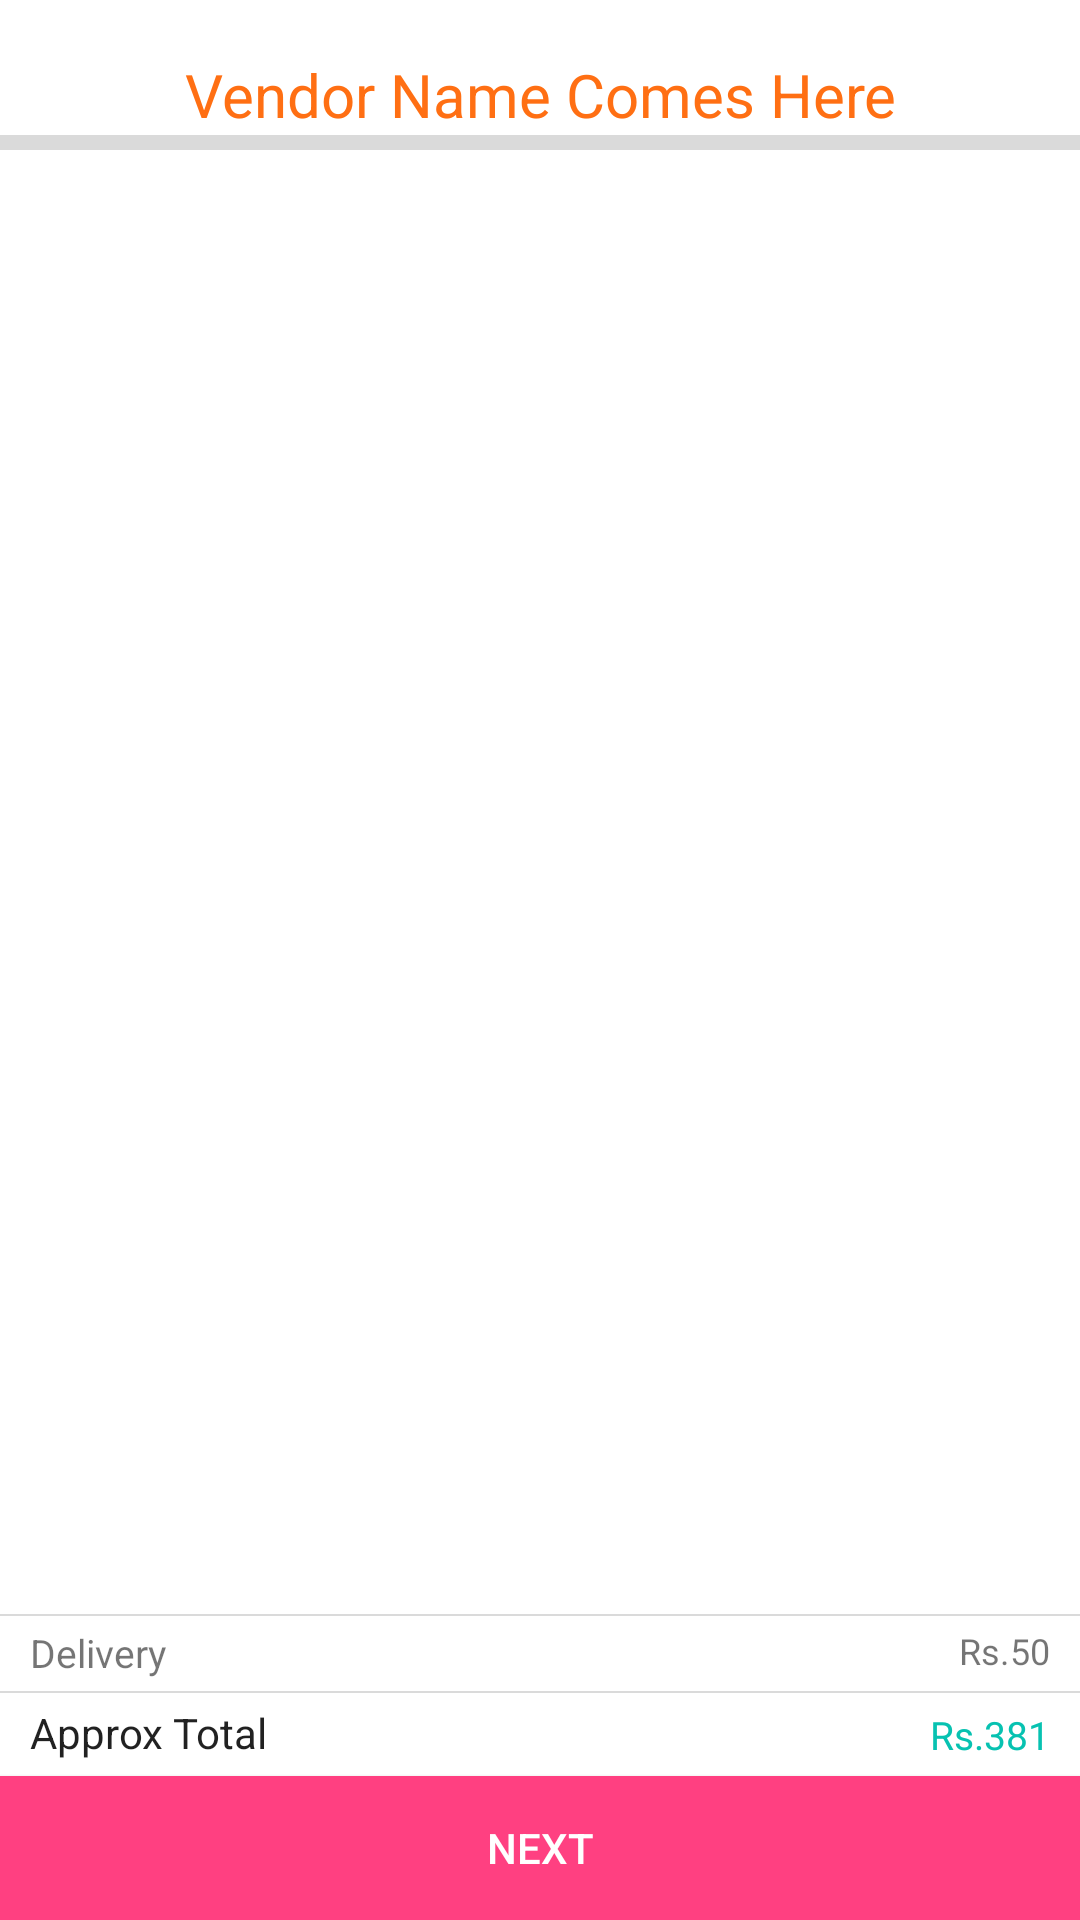

Layout XML and referenced resources for this Android screen:
<!-- AndroidManifest.xml: activity theme AppTheme.NoActionBar -->
<!-- res/layout/activity_cart.xml -->
<?xml version="1.0" encoding="utf-8"?>
<RelativeLayout xmlns:android="http://schemas.android.com/apk/res/android"
    android:orientation="vertical" android:layout_width="match_parent"
    android:layout_height="match_parent"
    android:background="@color/background_color"
    >

    






    <View
        android:layout_width="match_parent"
        android:layout_height="0.5dp"
        android:background="@color/view_color"
        android:layout_above="@+id/view2"
        android:layout_alignParentLeft="true"
        android:layout_marginBottom="25dp"

        android:id="@+id/view3" />

    <TextView
        android:layout_width="wrap_content"
        android:layout_height="wrap_content"
        android:textAppearance="?android:attr/textAppearanceSmall"
        android:text="Delivery"
        android:id="@+id/orderDetailDelivery"
        android:textSize="13sp"
        android:layout_alignTop="@+id/view3"

        android:layout_marginLeft="10dp"
        android:layout_marginTop="4dp" />

    <TextView
        android:layout_width="wrap_content"
        android:layout_height="wrap_content"
        android:textAppearance="?android:attr/textAppearanceSmall"
        android:text="Rs.50"
        android:layout_marginRight="10dp"
        android:id="@+id/orderDetailDeliveryRupees"
        android:textSize="12sp"
        android:layout_alignTop="@+id/orderDetailDelivery"
        android:layout_alignParentRight="true" />



    <View
        android:layout_width="match_parent"
        android:layout_height="0.5dp"
        android:background="@color/view_color"
        android:id="@+id/view2"
        android:layout_marginBottom="5dp"
        android:layout_above="@+id/order_total_charge"
        android:layout_alignParentLeft="true" />

    <TextView
        android:layout_width="wrap_content"
        android:layout_height="wrap_content"
        android:textAppearance="?android:attr/textAppearanceLarge"
        android:text="Approx Total"
        android:textSize="14sp"
        android:id="@+id/orderDetailTotal"
        android:layout_alignBottom="@+id/order_total_charge"
        android:layout_marginLeft="10dp"
        />

    <TextView
        android:layout_width="wrap_content"
        android:layout_height="wrap_content"
        android:textAppearance="?android:attr/textAppearanceLarge"
        android:text="Rs.381"
        android:gravity="center_horizontal"
        android:textColor="@color/dialy_green"
        android:textSize="13sp"
        android:id="@+id/order_total_charge"
        android:layout_above="@+id/orderDetailButton_next"
        android:layout_alignRight="@+id/orderDetailDeliveryRupees" />


    <Button
        android:layout_width="wrap_content"
        android:layout_height="wrap_content"
        android:text="NEXT"
        android:textColor="#ffffff"
        android:id="@+id/orderDetailButton_next"
        android:background="@color/colorAccent"
        android:layout_marginTop="5dp"
        android:layout_alignParentBottom="true"
        android:layout_alignParentLeft="true"
        android:layout_alignParentRight="true" />

    
        
        
        
        
        
        
        

        
        
        


    <TextView
        android:layout_width="wrap_content"
        android:layout_height="wrap_content"
        android:textAppearance="?android:attr/textAppearanceSmall"
        android:text="Vendor Name Comes Here"
        android:id="@+id/vendor_add_cart_name"
        android:textColor="@color/heading_color"
        android:textSize="20dp"
        android:layout_marginTop="18dp"

        android:layout_alignLeft="@+id/orderDetailDelivery"
        android:gravity="center_vertical|center_horizontal"
        android:layout_alignStart="@+id/orderDetailDelivery"
        android:layout_alignRight="@+id/orderDetailDeliveryRupees"
        android:layout_alignEnd="@+id/orderDetailDeliveryRupees" />


    
        
        
        
        
        
        

        
        
        
        
        

    <View
        android:layout_width="match_parent"
        android:layout_height="5dp"
        android:background="@color/view_color"
        android:layout_marginBottom="25dp"
        android:id="@+id/view_below_vendor_cart_detail"
        android:layout_alignParentLeft="true"
        android:layout_alignParentStart="true"
        android:layout_alignParentRight="true"
        android:layout_alignParentEnd="true"
        android:layout_alignTop="@+id/listView_cart" />

    <ListView
        android:layout_width="wrap_content"
        android:layout_height="wrap_content"
        android:id="@+id/listView_cart"
        android:layout_above="@+id/view3"
        android:divider="@color/background_color"
        android:dividerHeight="5dp"
        android:layout_alignParentLeft="true"
        android:layout_alignParentStart="true"
        android:layout_alignParentRight="true"
        android:layout_alignParentEnd="true"
        android:layout_below="@+id/vendor_add_cart_name" />



</RelativeLayout>
<!-- resources referenced by this layout -->
<resources>
  <color name="background_color">#ffffff</color>
  <color name="colorAccent">#FF4081</color>
  <color name="dialy_green">#07c2b1</color>
  <color name="heading_color">#ff6f13</color>
  <color name="secondary_text_color">#4089ed</color>
  <color name="view_color">#dadada</color>
  <style name="AppTheme.NoActionBar">
          <item name="windowActionBar">true</item>
          <item name="windowNoTitle">true</item>
  
      </style>
</resources>
